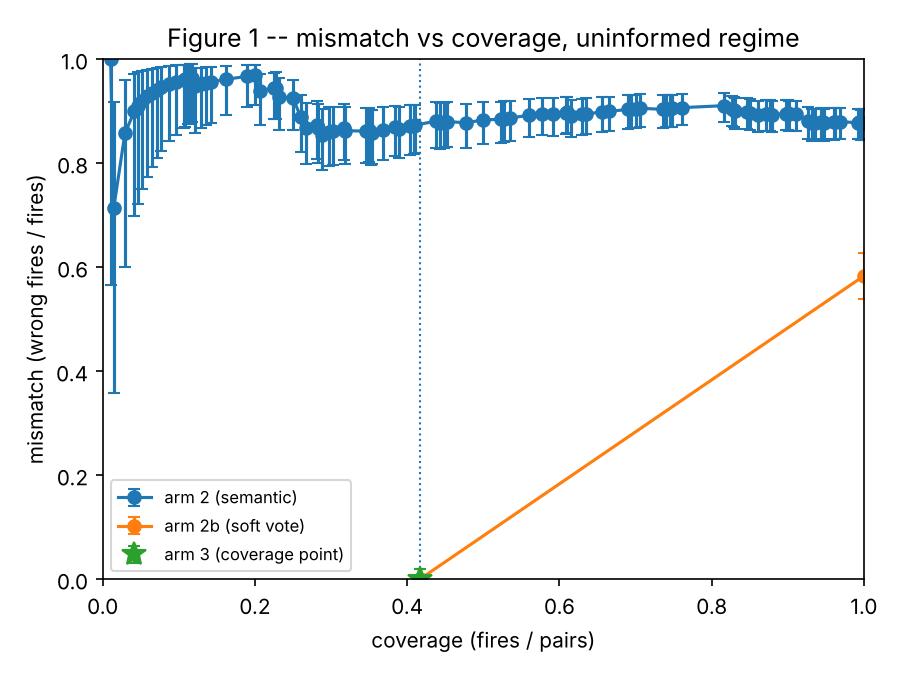

The data file committed next to this chart (first rows):
dispatcher, threshold, fires, pairs, coverage, wrong, mismatch, wilson_low, wilson_high, coverage_point
arm 2 (semantic), 0.1868, 5, 480, 0.01042, 5, 1.0, 0.5655, 1.0, False
arm 2 (semantic), 0.1809, 7, 480, 0.01458, 5, 0.7143, 0.3589, 0.9178, False
arm 2 (semantic), 0.1758, 14, 480, 0.02917, 12, 0.8571, 0.6006, 0.9599, False
arm 2 (semantic), 0.1753, 20, 480, 0.04167, 18, 0.9, 0.699, 0.9721, False
arm 2 (semantic), 0.1702, 22, 480, 0.04583, 20, 0.9091, 0.7218, 0.9747, False
arm 2 (semantic), 0.17, 25, 480, 0.05208, 23, 0.92, 0.7503, 0.9778, False
arm 2 (semantic), 0.1684, 28, 480, 0.05833, 26, 0.9286, 0.7735, 0.9802, False
arm 2 (semantic), 0.1683, 31, 480, 0.06458, 29, 0.9355, 0.7928, 0.9821, False
arm 2 (semantic), 0.165, 34, 480, 0.07083, 32, 0.9412, 0.8091, 0.9837, False
arm 2 (semantic), 0.1648, 37, 480, 0.07708, 35, 0.9459, 0.8229, 0.985, False
arm 2 (semantic), 0.1596, 42, 480, 0.0875, 40, 0.9524, 0.8421, 0.9868, False
arm 2 (semantic), 0.1579, 46, 480, 0.09583, 44, 0.9565, 0.8547, 0.988, False
arm 2 (semantic), 0.1573, 51, 480, 0.1062, 49, 0.9608, 0.8678, 0.9892, False
arm 2 (semantic), 0.1562, 52, 480, 0.1083, 50, 0.9615, 0.8702, 0.9894, False
arm 2 (semantic), 0.1556, 54, 480, 0.1125, 52, 0.963, 0.8746, 0.9898, False
arm 2 (semantic), 0.1546, 55, 480, 0.1146, 53, 0.9636, 0.8768, 0.99, False
arm 2 (semantic), 0.1531, 56, 480, 0.1167, 54, 0.9643, 0.8788, 0.9902, False
arm 2 (semantic), 0.1522, 58, 480, 0.1208, 55, 0.9483, 0.8586, 0.9823, False
arm 2 (semantic), 0.152, 62, 480, 0.1292, 59, 0.9516, 0.8671, 0.9834, False
arm 2 (semantic), 0.1515, 65, 480, 0.1354, 62, 0.9538, 0.8729, 0.9842, False
arm 2 (semantic), 0.1512, 68, 480, 0.1417, 65, 0.9559, 0.8781, 0.9849, False
arm 2 (semantic), 0.1509, 78, 480, 0.1625, 75, 0.9615, 0.8929, 0.9868, False
arm 2 (semantic), 0.1505, 91, 480, 0.1896, 88, 0.967, 0.9075, 0.9887, False
arm 2 (semantic), 0.15, 96, 480, 0.2, 93, 0.9688, 0.9121, 0.9893, False
arm 2 (semantic), 0.1494, 99, 480, 0.2062, 93, 0.9394, 0.874, 0.9719, False
arm 2 (semantic), 0.1489, 108, 480, 0.225, 102, 0.9444, 0.8841, 0.9743, False
arm 2 (semantic), 0.1485, 109, 480, 0.2271, 103, 0.945, 0.8851, 0.9745, False
arm 2 (semantic), 0.1481, 111, 480, 0.2313, 103, 0.9279, 0.8642, 0.963, False
arm 2 (semantic), 0.1474, 120, 480, 0.25, 111, 0.925, 0.8636, 0.96, False
arm 2 (semantic), 0.1468, 125, 480, 0.2604, 111, 0.888, 0.8208, 0.9321, False
arm 2 (semantic), 0.1461, 128, 480, 0.2667, 111, 0.8672, 0.7976, 0.9154, False
arm 2 (semantic), 0.1458, 135, 480, 0.2812, 118, 0.8741, 0.8076, 0.9199, False
arm 2 (semantic), 0.1456, 136, 480, 0.2833, 118, 0.8676, 0.8005, 0.9146, False
arm 2 (semantic), 0.145, 138, 480, 0.2875, 118, 0.8551, 0.7867, 0.9042, False
arm 2 (semantic), 0.1447, 143, 480, 0.2979, 123, 0.8601, 0.7938, 0.9076, False
arm 2 (semantic), 0.1444, 145, 480, 0.3021, 125, 0.8621, 0.7965, 0.9089, False
arm 2 (semantic), 0.1443, 152, 480, 0.3167, 132, 0.8684, 0.8055, 0.9132, False
arm 2 (semantic), 0.1441, 153, 480, 0.3187, 132, 0.8627, 0.7993, 0.9084, False
arm 2 (semantic), 0.1429, 166, 480, 0.3458, 143, 0.8614, 0.8007, 0.9059, False
arm 2 (semantic), 0.1418, 168, 480, 0.35, 145, 0.8631, 0.8029, 0.907, False
arm 2 (semantic), 0.1415, 169, 480, 0.3521, 145, 0.858, 0.7974, 0.9027, False
arm 2 (semantic), 0.1414, 170, 480, 0.3542, 146, 0.8588, 0.7985, 0.9033, False
arm 2 (semantic), 0.1413, 177, 480, 0.3688, 153, 0.8644, 0.8062, 0.9072, False
arm 2 (semantic), 0.1412, 184, 480, 0.3833, 160, 0.8696, 0.8133, 0.9108, False
arm 2 (semantic), 0.14, 187, 480, 0.3896, 162, 0.8663, 0.8101, 0.9078, False
arm 2 (semantic), 0.1398, 194, 480, 0.4042, 169, 0.8711, 0.8167, 0.9112, False
arm 2 (semantic), 0.1395, 196, 480, 0.4083, 171, 0.8724, 0.8185, 0.9121, False
arm 2 (semantic), 0.1386, 197, 480, 0.4104, 172, 0.8731, 0.8194, 0.9125, False
arm 2 (semantic), 0.1383, 210, 480, 0.4375, 185, 0.881, 0.8302, 0.9181, False
arm 2 (semantic), 0.1379, 213, 480, 0.4437, 187, 0.8779, 0.8272, 0.9153, False
arm 2 (semantic), 0.1376, 215, 480, 0.4479, 189, 0.8791, 0.8287, 0.9161, False
arm 2 (semantic), 0.1373, 217, 480, 0.4521, 191, 0.8802, 0.8302, 0.9169, False
arm 2 (semantic), 0.1364, 229, 480, 0.4771, 201, 0.8777, 0.829, 0.914, False
arm 2 (semantic), 0.1354, 240, 480, 0.5, 212, 0.8833, 0.8366, 0.918, False
arm 2 (semantic), 0.1348, 251, 480, 0.5229, 222, 0.8845, 0.839, 0.9183, False
arm 2 (semantic), 0.1346, 253, 480, 0.5271, 224, 0.8854, 0.8402, 0.919, False
arm 2 (semantic), 0.1343, 257, 480, 0.5354, 228, 0.8872, 0.8426, 0.9203, False
arm 2 (semantic), 0.134, 269, 480, 0.5604, 240, 0.8922, 0.8495, 0.9239, False
arm 2 (semantic), 0.1339, 277, 480, 0.5771, 248, 0.8953, 0.8537, 0.9261, False
arm 2 (semantic), 0.1333, 284, 480, 0.5917, 254, 0.8944, 0.8532, 0.925, False
... 47 more rows
